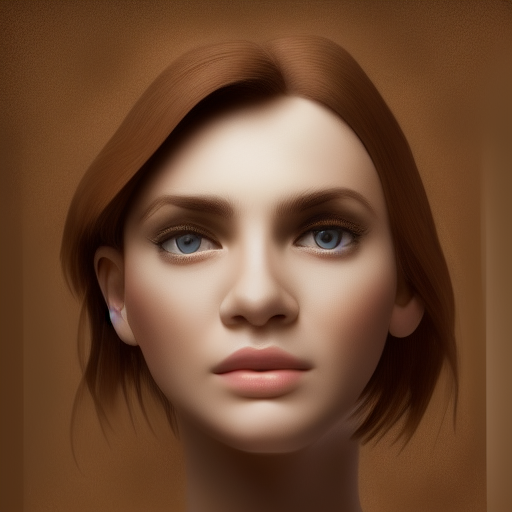
Generation parameters embedded in this image by AUTOMATIC1111 Stable Diffusion web UI or a fork of it (Forge, ...) (PNG 'parameters' text chunk):
masterpiece,distinct,highres,brown_hair
Steps: 20, Sampler: Euler a, CFG scale: 7, Seed: 1771760260, Size: 512x512, Model hash: 6ce0161689, Model: v1-5-pruned-emaonly, ControlNet Enabled: True, ControlNet Preprocessor: lineart_anime, ControlNet Model: control_v11p_sd15_lineart [43d4be0d], ControlNet Weight: 1, ControlNet Starting Step: 0, ControlNet Ending Step: 1, ControlNet Resize Mode: Resize and Fill, ControlNet Pixel Perfect: False, ControlNet Control Mode: Balanced, ControlNet Preprocessor Parameters: "(512, 64, 64)"